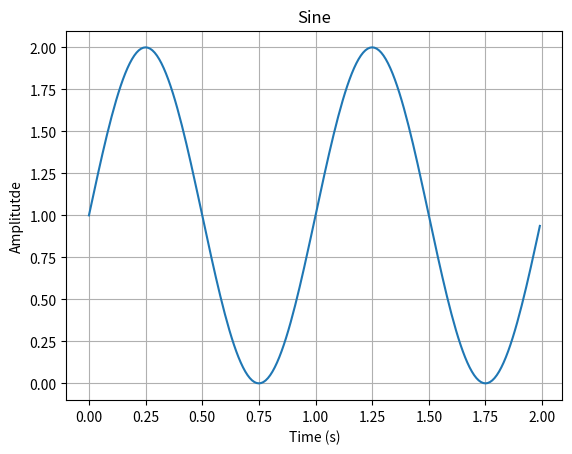

Reproduce this figure in Python.

# https://matplotlib.org/tutorials/introductory/usage.html#sphx-glr-tutorials-introductory-usage-py

import matplotlib
import matplotlib.pyplot as plt
import numpy as np

def my_plotter(ax, data1, data2, param_dict={}):
    ax.plot(data1, data2, **param_dict)
    ax.set(xlabel='Time (s)', ylabel='Amplitutde', title='Sine')
    ax.grid()

def test_backend(backend):
    matplotlib.use(backend)
    t = np.arange(0.0, 2.0, 0.01)
    s = 1 + np.sin(2 * np.pi * t)
    fig, ax = plt.subplots()
    my_plotter(ax, t, s)
    fig.savefig("sine-backend.{}".format(backend))


test_backend('pdf')
test_backend('svg')
test_backend('ps')

